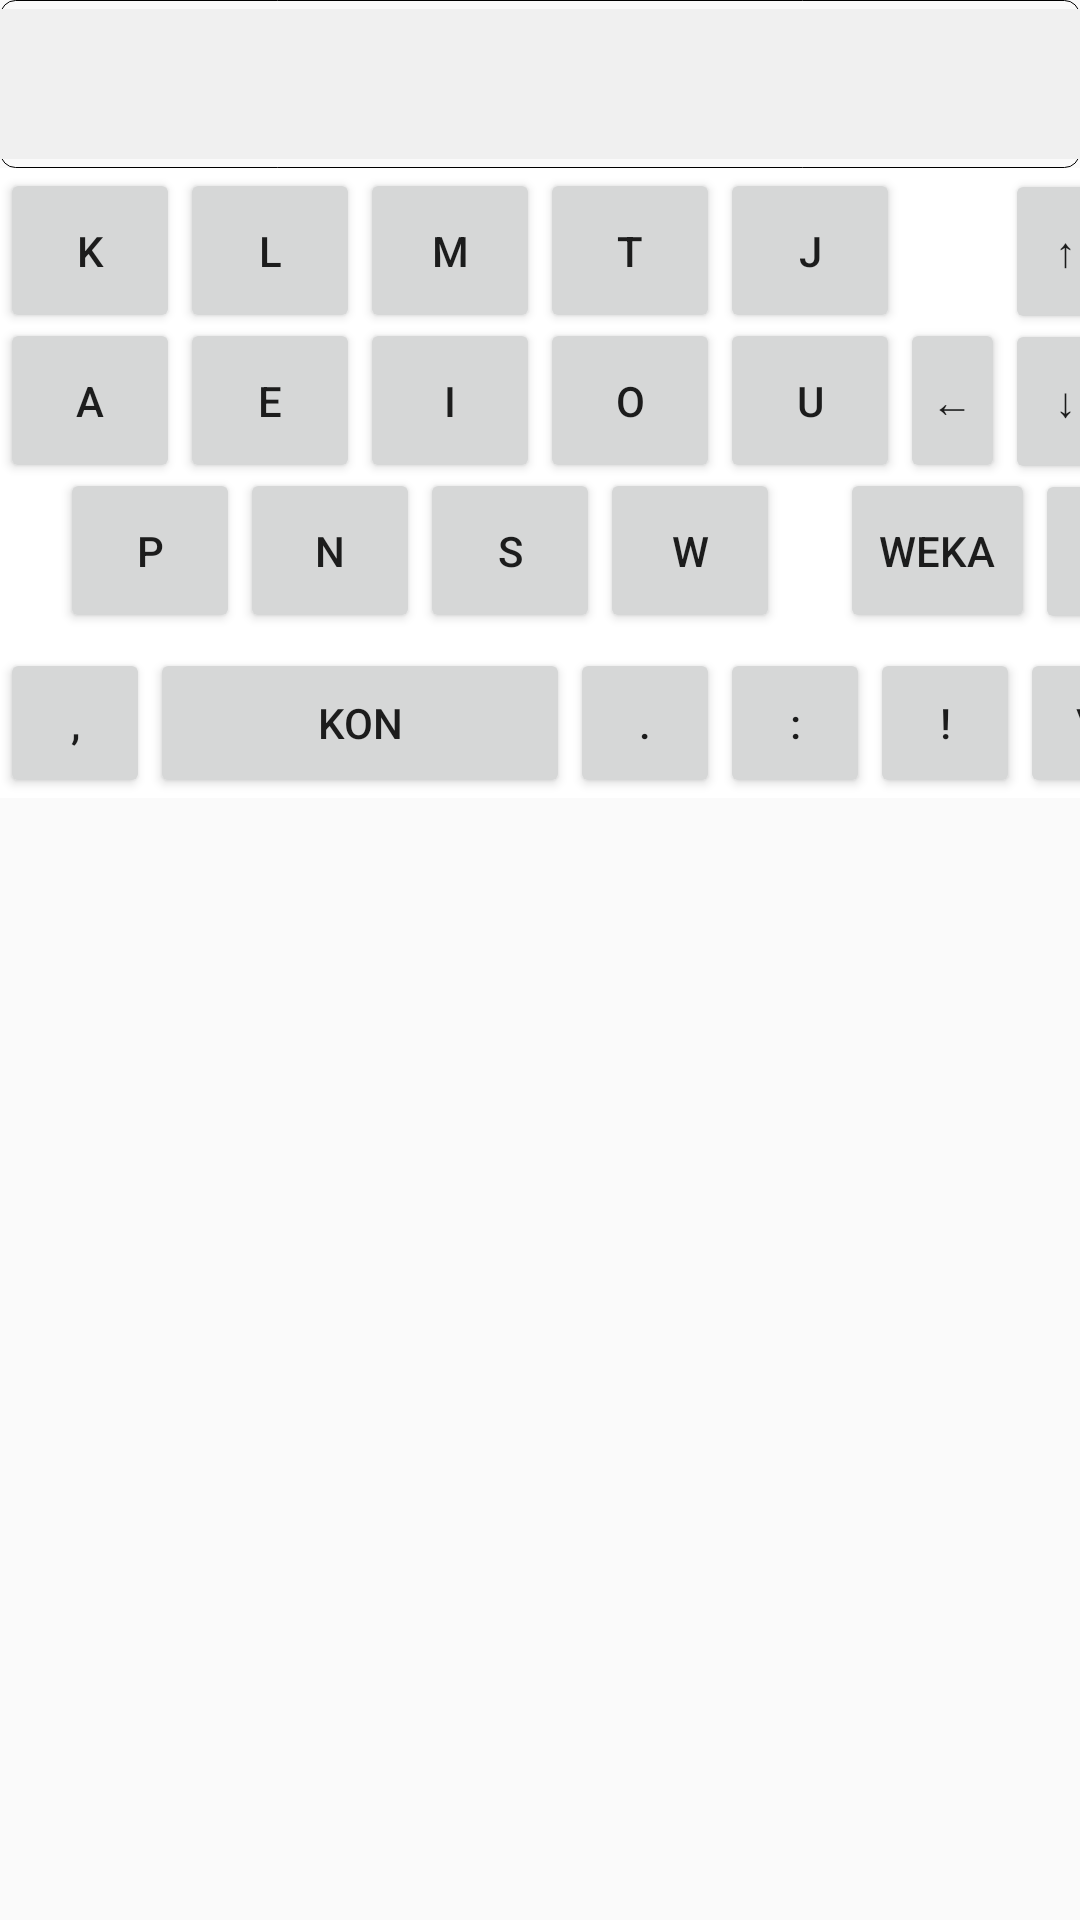

Write the Android layout XML for this screen, with the resource values it uses.
<!-- AndroidManifest.xml: application theme Theme.TokiPonaIME -->
<!-- res/layout/keyboard_layout_freq.xml -->
<?xml version="1.0" encoding="utf-8"?>
<LinearLayout
    android:id="@+id/keyboard_layout_freq"
    xmlns:android="http://schemas.android.com/apk/res/android"
    android:layout_width="match_parent"
    android:layout_height="wrap_content"
    android:orientation="horizontal"
    android:fitsSystemWindows="true">

    <TableLayout
        android:id="@+id/keyboard_table"
        android:layout_width="match_parent"
        android:layout_height="match_parent">

        <TableRow android:background="@drawable/border">
            <HorizontalScrollView xmlns:android="http://schemas.android.com/apk/res/android"
                android:id="@+id/scroll_view"
                android:layout_width="wrap_content"
                android:layout_height="wrap_content"
                android:background="#F0F0F0"
                android:fillViewport="true">

                <LinearLayout
                    android:id="@+id/candidate_list"
                    android:layout_width="wrap_content"
                    android:layout_height="50dp"
                    android:orientation="horizontal"
                    android:padding="1dp">
                </LinearLayout>

            </HorizontalScrollView>
        </TableRow>

        <TableRow>
            <FrameLayout
                android:layout_width="match_parent"
                android:layout_height="wrap_content"
                android:background="#FFFFFF">

                
                <GridLayout
                    android:id="@+id/grid_layout_1"
                    android:layout_width="match_parent"
                    android:layout_height="55dp"
                    android:layout_marginTop="50dp">

                    <Button
                        android:id="@+id/btn_a"
                        android:layout_width="60dp"
                        android:layout_height="match_parent"
                        android:text="a" />
                    <Button
                        android:id="@+id/btn_e"
                        android:layout_width="60dp"
                        android:layout_height="match_parent"
                        android:text="e" />
                    <Button
                        android:id="@+id/btn_i"
                        android:layout_width="60dp"
                        android:layout_height="match_parent"
                        android:text="i" />
                    <Button
                        android:id="@+id/btn_o"
                        android:layout_width="60dp"
                        android:layout_height="match_parent"
                        android:text="o" />
                    <Button
                        android:id="@+id/btn_u"
                        android:layout_width="60dp"
                        android:layout_height="match_parent"
                        android:text="u" />

                    <Button
                        android:id="@+id/btn_left"
                        android:layout_width="35dp"
                        android:layout_height="match_parent"
                        android:text="←" />
                    <Button
                        android:id="@+id/btn_down"
                        android:layout_width="40dp"
                        android:layout_height="match_parent"
                        android:text="↓" />
                    <Button
                        android:id="@+id/btn_right"
                        android:layout_width="35dp"
                        android:layout_height="match_parent"
                        android:text="→" />
                </GridLayout>

                
                <GridLayout
                    android:id="@+id/grid_layout_2"
                    android:layout_width="match_parent"
                    android:layout_height="55dp">

                    <Button
                        android:id="@+id/btn_k"
                        android:layout_width="60dp"
                        android:layout_height="match_parent"
                        android:text="k" />
                    <Button
                        android:id="@+id/btn_l"
                        android:layout_width="60dp"
                        android:layout_height="match_parent"
                        android:text="l" />
                    <Button
                        android:id="@+id/btn_m"
                        android:layout_width="60dp"
                        android:layout_height="match_parent"
                        android:text="m" />
                    <Button
                        android:id="@+id/btn_t"
                        android:layout_width="60dp"
                        android:layout_height="match_parent"
                        android:text="t" />
                    <Button
                        android:id="@+id/btn_j"
                        android:layout_width="60dp"
                        android:layout_height="match_parent"
                        android:text="j" />

                    <FrameLayout
                        android:id="@+id/space_35"
                        android:layout_width="35dp"/>

                    <Button
                        android:id="@+id/btn_up"
                        android:layout_width="40dp"
                        android:layout_height="match_parent"
                        android:text="↑" />
                </GridLayout>

                <GridLayout
                    android:id="@+id/grid_layout_3"
                    android:layout_width="match_parent"
                    android:layout_height="55dp"
                    android:layout_marginTop="100dp">

                    <FrameLayout
                        android:id="@+id/space_20_1"
                        android:layout_width="20dp"/>

                    <Button
                        android:id="@+id/btn_p"
                        android:layout_width="60dp"
                        android:layout_height="match_parent"
                        android:text="p" />
                    <Button
                        android:id="@+id/btn_n"
                        android:layout_width="60dp"
                        android:layout_height="match_parent"
                        android:text="n" />
                    <Button
                        android:id="@+id/btn_s"
                        android:layout_width="60dp"
                        android:layout_height="match_parent"
                        android:text="s" />
                    <Button
                        android:id="@+id/btn_w"
                        android:layout_width="60dp"
                        android:layout_height="match_parent"
                        android:text="w" />

                    <FrameLayout
                        android:id="@+id/space_20_2"
                        android:layout_width="20dp"/>

                    <Button
                        android:id="@+id/btn_back_space"
                        android:layout_width="65dp"
                        android:layout_height="match_parent"
                        android:text="weka" />
                    <Button
                        android:id="@+id/btn_enter"
                        android:layout_width="60dp"
                        android:layout_height="match_parent"
                        android:text="↩" />
                </GridLayout>

                
                <GridLayout
                    android:id="@+id/grid_layout_4"
                    android:layout_width="match_parent"
                    android:layout_height="50dp"
                    android:layout_marginTop="160dp">
                    <Button
                        android:id="@+id/btn_comma"
                        android:layout_width="50dp"
                        android:layout_height="match_parent"
                        android:text="," />
                    <Button
                        android:id="@+id/btn_space"
                        android:layout_width="140dp"
                        android:layout_height="match_parent"
                        android:text="kon" />
                    <Button
                        android:id="@+id/btn_period"
                        android:layout_width="50dp"
                        android:layout_height="match_parent"
                        android:text="." />
                    <Button
                        android:id="@+id/btn_coron"
                        android:layout_width="50dp"
                        android:layout_height="match_parent"
                        android:text=":" />
                    <Button
                        android:id="@+id/btn_exclamation"
                        android:layout_width="50dp"
                        android:layout_height="match_parent"
                        android:text="!" />
                    <Button
                        android:id="@+id/btn_question"
                        android:layout_width="50dp"
                        android:layout_height="match_parent"
                        android:text="\?" />
                </GridLayout>
            </FrameLayout>
        </TableRow>
    </TableLayout>
</LinearLayout>
<!-- resources referenced by this layout -->
<resources>
  <!-- drawable border (drawable) -->
  <?xml version="1.0" encoding="utf-8"?>
  <shape xmlns:android="http://schemas.android.com/apk/res/android"
      android:shape="rectangle">
  
      <stroke
          android:width="1px"
          android:color="#000000" />
  
      <corners android:radius="5dp" />
  
      <padding
          android:left="0dp"
          android:top="3dp"
          android:right="0dp"
          android:bottom="3dp" />
  </shape>
  <style name="Theme.TokiPonaIME" parent="android:Theme.Material.Light.NoActionBar" />
</resources>
